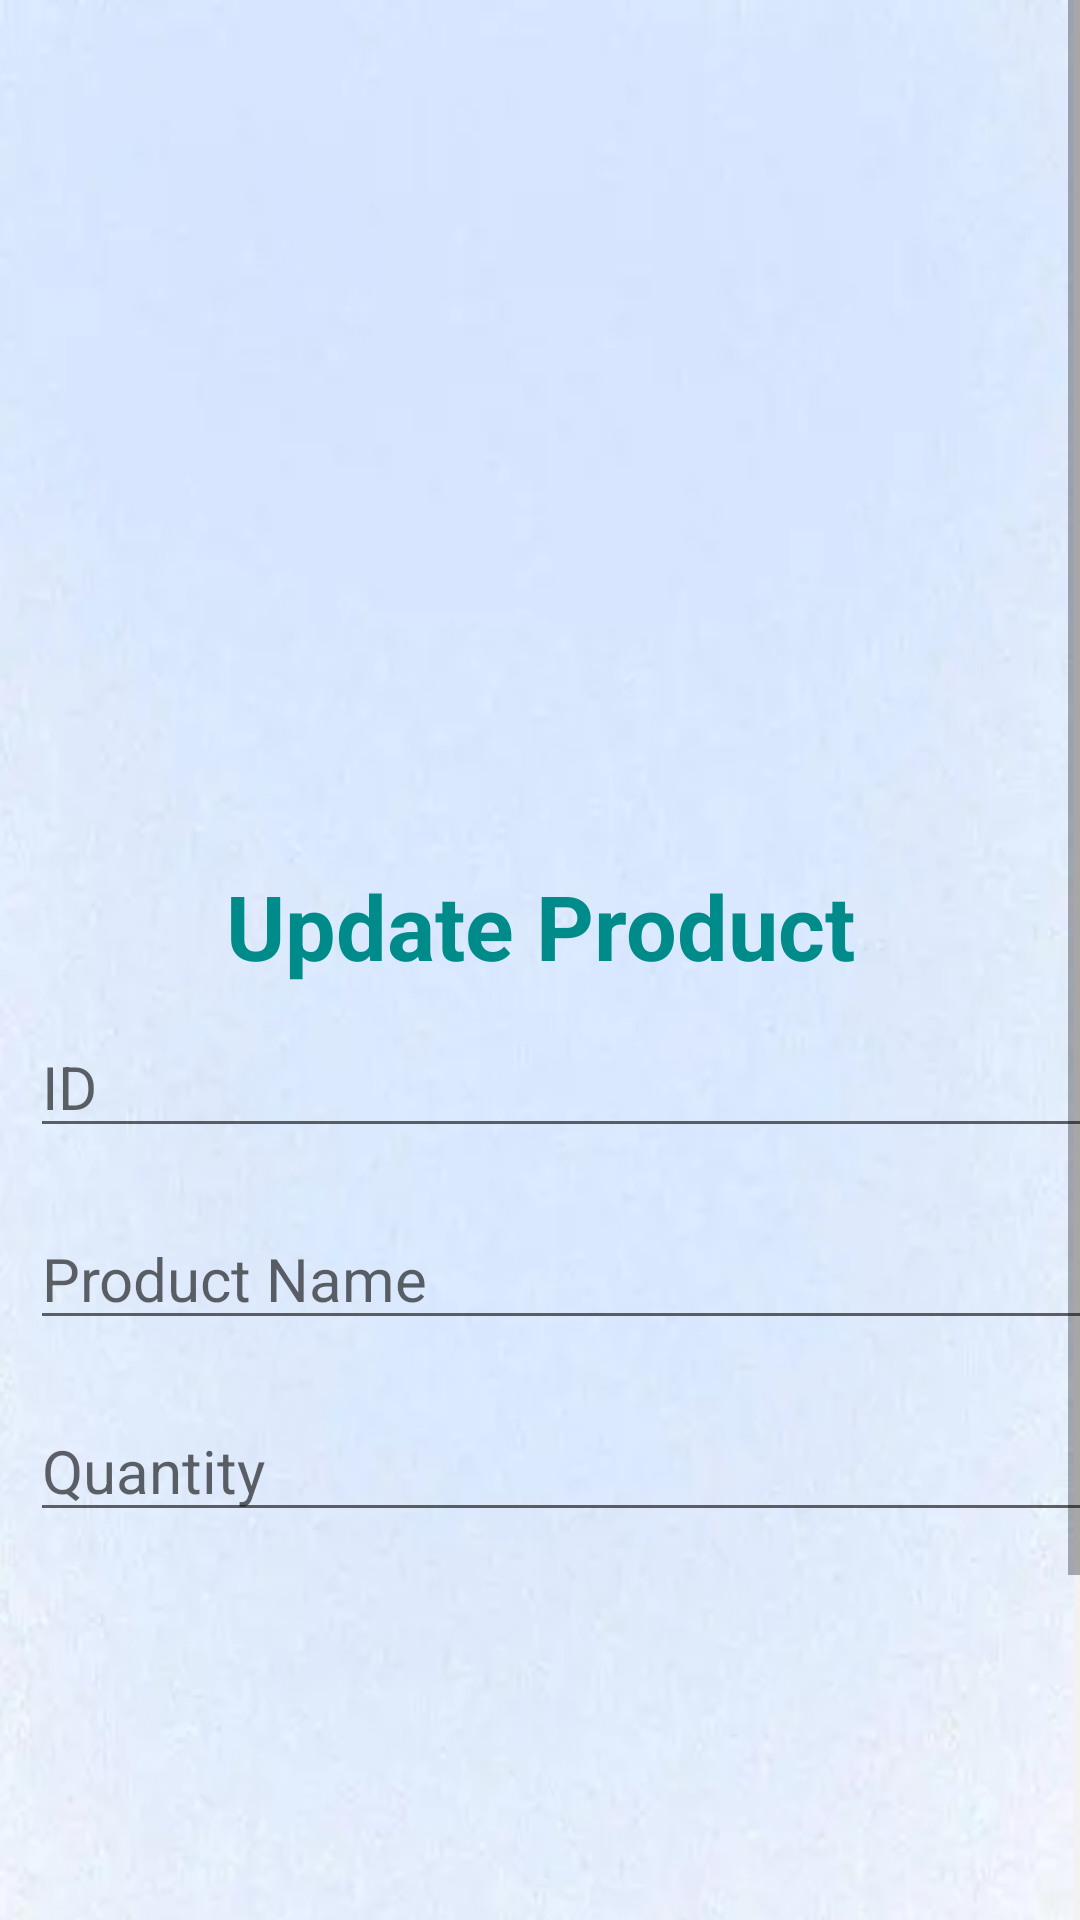

Here is an Android app screen rendered from its layout file. Give the layout XML and the strings, colors and styles it references.
<!-- AndroidManifest.xml: application theme Theme.Warehouse -->
<!-- res/layout/activity_goods_operator.xml -->
<?xml version="1.0" encoding="utf-8"?>
<ScrollView
    xmlns:android="http://schemas.android.com/apk/res/android"
    android:layout_width="match_parent"
    android:layout_height="match_parent">
    <LinearLayout
        android:layout_width="match_parent"
        android:layout_height="wrap_content"
        android:orientation="vertical"
        android:background="@drawable/goods">
        <View
            android:layout_width="match_parent"
            android:layout_height="36dp"
            android:layout_weight="1" />
        <ImageView
            android:id="@+id/warehouse_logo"
            android:layout_width="match_parent"
            android:layout_height="150dp"
            android:background="@android:color/transparent"
            android:gravity="center"
            android:src="@drawable/warehouse" />
        <TextView
            android:id="@+id/title_txt"
            android:layout_width="match_parent"
            android:layout_height="wrap_content"
            android:layout_marginTop="15dp"
            android:gravity="center"
            android:text="Update Product"
            android:textColor="@color/DarkCyan"
            android:textSize="30sp"
            android:textStyle="bold" />
        <EditText
            android:id="@+id/id_ed"
            android:layout_width="380dp"
            android:layout_height="wrap_content"
            android:layout_margin="10dp"
            android:layout_marginTop="20dp"
            android:hint="ID"
            android:textSize="20sp" />
        <EditText
            android:id="@+id/goods_name_ed"
            android:layout_width="380dp"
            android:layout_height="wrap_content"
            android:layout_margin="10dp"
            android:layout_marginTop="10dp"
            android:hint="Product Name"
            android:textSize="20sp" />
        <EditText
            android:id="@+id/amount_ed"
            android:layout_width="380dp"
            android:layout_height="wrap_content"
            android:layout_margin="10dp"
            android:layout_marginTop="10dp"
            android:hint="Quantity"
            android:textSize="20sp" />
        <View
            android:layout_width="match_parent"
            android:layout_height="36dp"
            android:layout_weight="1" />
        <Button
            android:id="@+id/update_bt"
            android:layout_width="match_parent"
            android:layout_height="wrap_content"
            android:layout_margin="10dp"
            android:background="@drawable/btn_selector"
            android:gravity="center"
            android:text="Update"
            android:textColor="@color/White"
            android:textSize="25sp" />
        <Button
            android:id="@+id/delete_bt"
            android:layout_width="match_parent"
            android:layout_height="wrap_content"
            android:layout_margin="10dp"
            android:background="@drawable/btn_selector"
            android:gravity="center"
            android:text="Delete"
            android:textColor="@color/White"
            android:textSize="25sp" />
    </LinearLayout>
</ScrollView>
<!-- resources referenced by this layout -->
<resources>
  <color name="DarkCyan">#008B8B</color>
  <color name="White">#FFFFFF</color>
  <!-- drawable btn_selector (drawable) -->
  <?xml version="1.0" encoding="utf-8"?>
  
  <selector xmlns:android="http://schemas.android.com/apk/res/android">
      <item android:state_pressed="true">
          <shape android:shape="rectangle">
              <corners android:radius="15dp"/>
              <solid android:color="@color/DarkCyan"/>
          </shape>
      </item>
      <item >
          <shape android:shape="rectangle">
              <corners android:radius="15dp"/>
              <solid android:color="@color/Blue"/>
          </shape>
      </item>
  </selector>
  <!-- drawable goods: png bitmap (drawable, 231753 bytes) -->
  <style name="Theme.Warehouse" parent="Theme.MaterialComponents.DayNight.DarkActionBar.Bridge">
          
          <item name="colorPrimary">@color/purple_500</item>
          <item name="colorPrimaryVariant">@color/purple_700</item>
          <item name="colorOnPrimary">@color/white</item>
          
          <item name="colorSecondary">@color/teal_200</item>
          <item name="colorSecondaryVariant">@color/teal_700</item>
          <item name="colorOnSecondary">@color/black</item>
          
          <item name="android:statusBarColor" tools:targetApi="l">?attr/colorPrimaryVariant</item>
          
      </style>
  <color name="Blue">#4DABDD</color>
  <color name="purple_500">#FF6200EE</color>
  <color name="purple_700">#FF3700B3</color>
  <color name="white">#FFFFFFFF</color>
  <color name="teal_200">#FF03DAC5</color>
  <color name="teal_700">#FF018786</color>
  <color name="black">#FF000000</color>
</resources>
